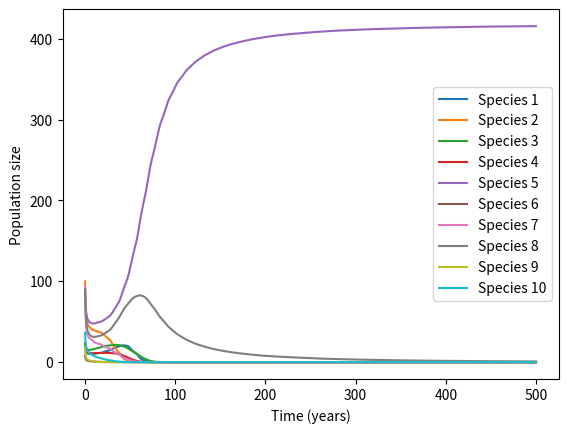

Write Python code to recreate this figure.
import numpy as np
import matplotlib.pyplot as plt

# Parameters
T = 500  # simulation time (in years)
dt = 0.1  # time step (in years)
N = 10  # number of plant species
K = 100  # carrying capacity (same for all species)
r = np.random.normal(0.5, 0.1, N)  # intrinsic growth rate (random for each species)
alpha = np.random.uniform(0, 1, size=(N, N))  # competition/facilitation coefficient (random for each pair of species)
beta = np.random.uniform(0, 1, N)  # drought resistance coefficient (random for each species)

# Initial conditions
N0 = np.random.uniform(0, K, N)

# Simulate the system over time
t = np.arange(0, T, dt)
Nt = np.zeros((N, len(t)))
Nt[:, 0] = N0

for i in range(1, len(t)):
    # Compute the growth rate for each species
    dNdt = r * Nt[:, i-1] * (1 - np.sum(alpha * Nt[:, i-1], axis=1) / K)
    # Apply the drought stress
    dNdt *= np.exp(-beta * np.sin(2 * np.pi * t[i] / 20)**2)
    # Add random noise to the growth rate
    dNdt += np.random.normal(0, 0.05 * np.mean(r), N)
    # Update the population size for each species
    Nt[:, i] = np.maximum(0, Nt[:, i-1] + dNdt * dt)

# Plot the results
plt.figure()
for i in range(N):
    plt.plot(t, Nt[i, :], label='Species {}'.format(i+1))
plt.xlabel('Time (years)')
plt.ylabel('Population size')
plt.legend()
plt.show()
